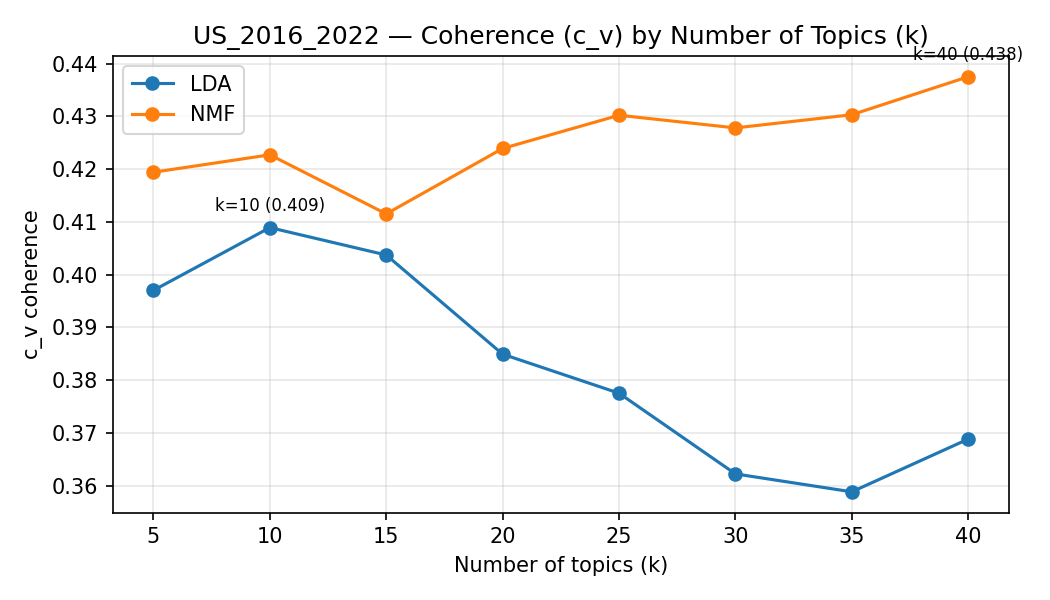

The table this chart was drawn from, first rows:
model, market, k, c_v, topic_diversity
lda, US_2016_2022, 5, 0.397, 0.66
nmf, US_2016_2022, 5, 0.4194, 0.72
lda, US_2016_2022, 10, 0.4089, 0.53
nmf, US_2016_2022, 10, 0.4227, 0.69
lda, US_2016_2022, 15, 0.4037, 0.52
nmf, US_2016_2022, 15, 0.4115, 0.6533
lda, US_2016_2022, 20, 0.3849, 0.49
nmf, US_2016_2022, 20, 0.4239, 0.63
lda, US_2016_2022, 25, 0.3775, 0.48
nmf, US_2016_2022, 25, 0.4302, 0.588
lda, US_2016_2022, 30, 0.3622, 0.4867
nmf, US_2016_2022, 30, 0.4278, 0.5867
lda, US_2016_2022, 35, 0.3588, 0.4829
nmf, US_2016_2022, 35, 0.4303, 0.5771
lda, US_2016_2022, 40, 0.3688, 0.455
nmf, US_2016_2022, 40, 0.4375, 0.545
